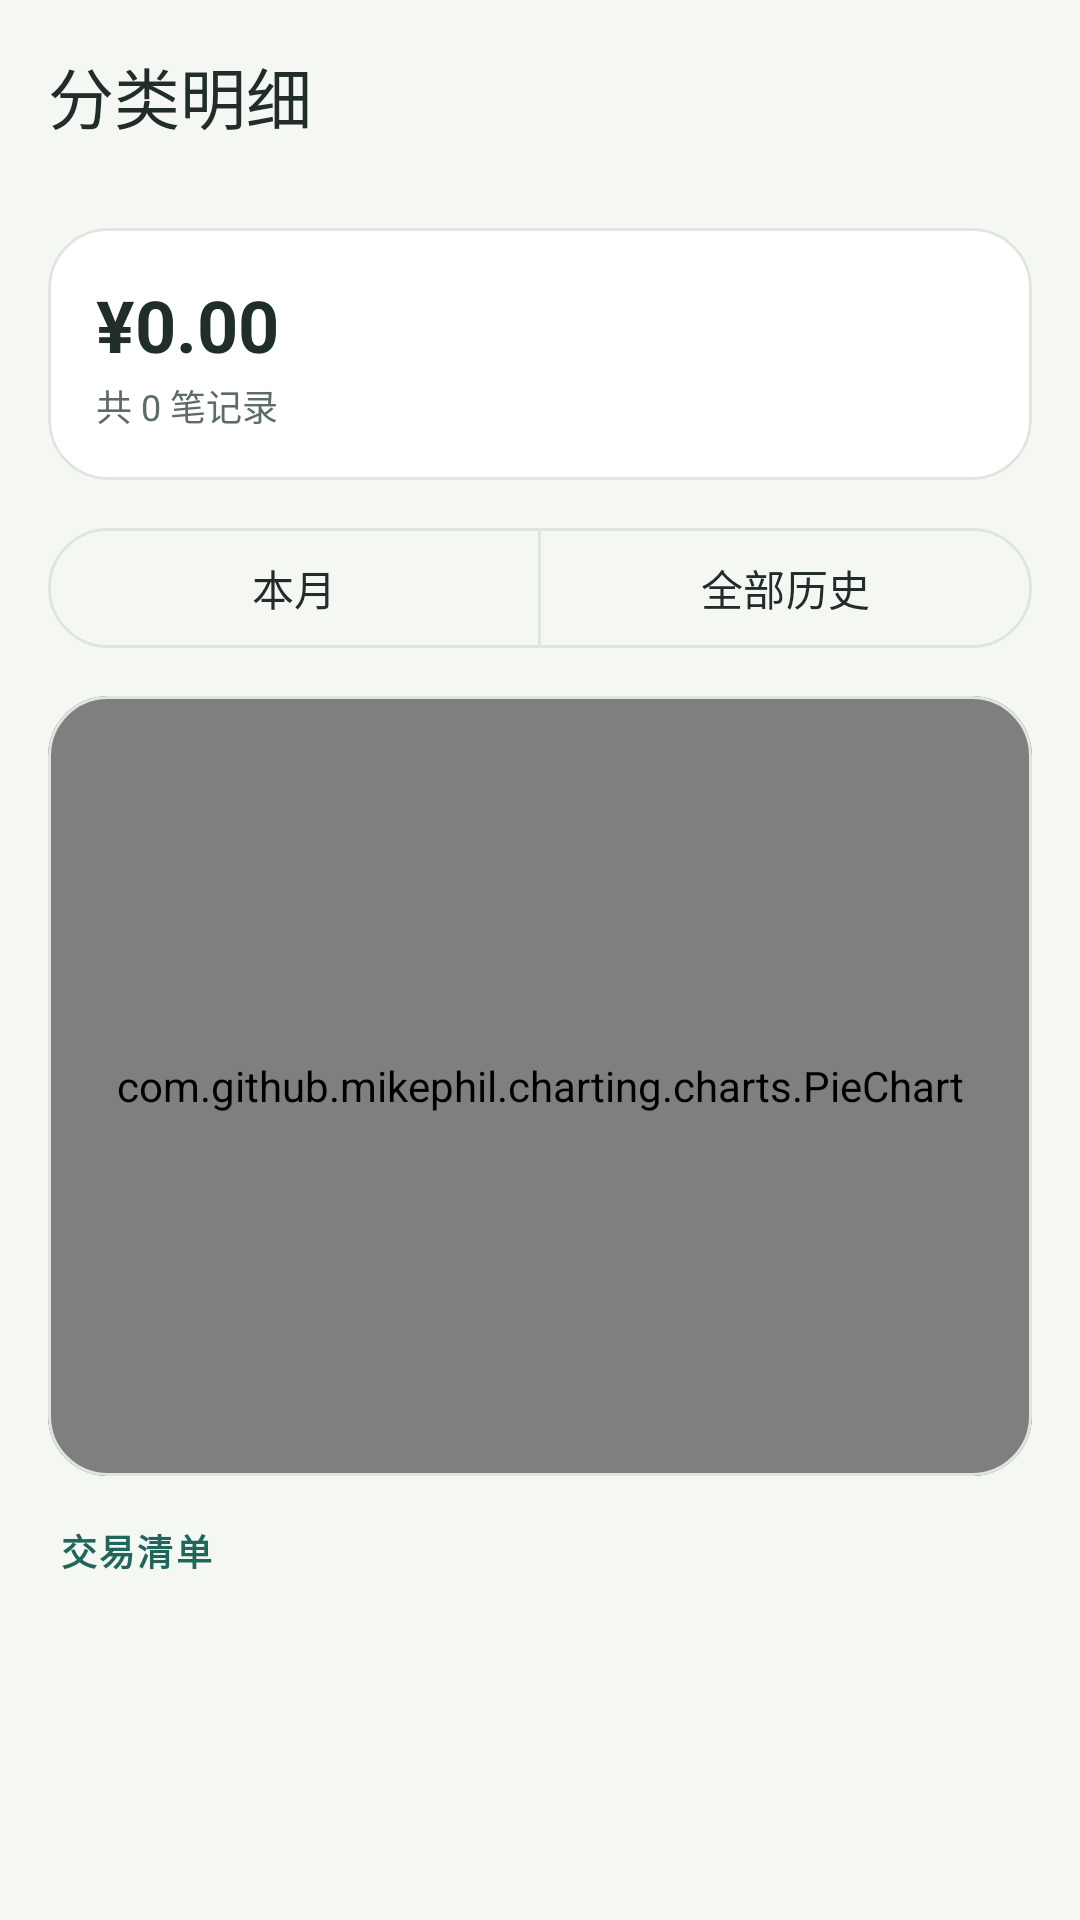

Write the Android layout XML for this screen, with the resource values it uses.
<!-- AndroidManifest.xml: application theme Theme.SmartLedger -->
<!-- res/layout/activity_category_detail.xml -->
<?xml version="1.0" encoding="utf-8"?>
<androidx.constraintlayout.widget.ConstraintLayout
    xmlns:android="http://schemas.android.com/apk/res/android"
    xmlns:app="http://schemas.android.com/apk/res-auto"
    android:layout_width="match_parent"
    android:layout_height="match_parent"
    android:background="@color/surface_dim">

    <com.google.android.material.appbar.AppBarLayout
        android:id="@+id/appBar"
        android:layout_width="match_parent"
        android:layout_height="wrap_content"
        app:layout_constraintTop_toTopOf="parent">

        <com.google.android.material.appbar.MaterialToolbar
            android:id="@+id/topAppBar"
            android:layout_width="match_parent"
            android:layout_height="wrap_content"
            android:minHeight="?attr/actionBarSize"
            android:background="@color/surface_dim"
            app:title="分类明细"
            app:titleTextColor="@color/text_primary"
            app:navigationIcon="@drawable/ic_arrow_back"
            app:navigationIconTint="@color/text_primary" />
    </com.google.android.material.appbar.AppBarLayout>

    <androidx.core.widget.NestedScrollView
        android:layout_width="match_parent"
        android:layout_height="0dp"
        android:fillViewport="true"
        app:layout_constraintTop_toBottomOf="@id/appBar"
        app:layout_constraintBottom_toBottomOf="parent">

        <LinearLayout
            android:layout_width="match_parent"
            android:layout_height="wrap_content"
            android:orientation="vertical"
            android:paddingBottom="24dp">

            
            <com.google.android.material.card.MaterialCardView
                android:layout_width="match_parent"
                android:layout_height="wrap_content"
                android:layout_marginHorizontal="16dp"
                android:layout_marginTop="12dp"
                app:cardCornerRadius="20dp"
                app:cardBackgroundColor="@color/surface_card"
                app:cardElevation="0dp"
                app:strokeWidth="1dp"
                app:strokeColor="@color/divider">

                <LinearLayout
                    android:layout_width="match_parent"
                    android:layout_height="wrap_content"
                    android:orientation="vertical"
                    android:padding="16dp">

                    <TextView
                        android:id="@+id/tvTotal"
                        android:layout_width="wrap_content"
                        android:layout_height="wrap_content"
                        android:text="¥0.00"
                        android:textColor="@color/text_primary"
                        android:textSize="24sp"
                        android:textStyle="bold" />

                    <TextView
                        android:id="@+id/tvCount"
                        android:layout_width="wrap_content"
                        android:layout_height="wrap_content"
                        android:layout_marginTop="2dp"
                        android:text="共 0 笔记录"
                        android:textColor="@color/text_secondary"
                        android:textSize="12sp" />
                </LinearLayout>
            </com.google.android.material.card.MaterialCardView>

            
            <com.google.android.material.button.MaterialButtonToggleGroup
                android:id="@+id/toggleScope"
                android:layout_width="match_parent"
                android:layout_height="wrap_content"
                android:layout_marginHorizontal="16dp"
                android:layout_marginTop="12dp"
                app:singleSelection="true"
                app:selectionRequired="true">

                <com.google.android.material.button.MaterialButton
                    android:id="@+id/btnThisMonth"
                    style="@style/Widget.Material3.Button.OutlinedButton"
                    android:layout_width="0dp"
                    android:layout_weight="1"
                    android:layout_height="wrap_content"
                    android:checked="true"
                    android:text="本月" />

                <com.google.android.material.button.MaterialButton
                    android:id="@+id/btnAllHistory"
                    style="@style/Widget.Material3.Button.OutlinedButton"
                    android:layout_width="0dp"
                    android:layout_weight="1"
                    android:layout_height="wrap_content"
                    android:text="全部历史" />
            </com.google.android.material.button.MaterialButtonToggleGroup>

            
            <com.google.android.material.card.MaterialCardView
                android:id="@+id/pieCard"
                android:layout_width="match_parent"
                android:layout_height="wrap_content"
                android:layout_marginHorizontal="16dp"
                android:layout_marginTop="12dp"
                app:cardCornerRadius="20dp"
                app:cardBackgroundColor="@color/surface_card"
                app:cardElevation="0dp"
                app:strokeWidth="1dp"
                app:strokeColor="@color/divider">

                <com.github.mikephil.charting.charts.PieChart
                    android:id="@+id/pieChart"
                    android:layout_width="match_parent"
                    android:layout_height="260dp"
                    android:padding="8dp" />
            </com.google.android.material.card.MaterialCardView>

            
            <TextView
                android:layout_width="wrap_content"
                android:layout_height="wrap_content"
                android:layout_marginStart="20dp"
                android:layout_marginTop="16dp"
                android:text="交易清单"
                android:textColor="@color/accent_text"
                android:textSize="12sp"
                android:textStyle="bold"
                android:letterSpacing="0.06" />

            <androidx.recyclerview.widget.RecyclerView
                android:id="@+id/rvList"
                android:layout_width="match_parent"
                android:layout_height="wrap_content"
                android:layout_marginTop="4dp"
                android:nestedScrollingEnabled="false"
                android:clipToPadding="false" />

            <TextView
                android:id="@+id/tvEmpty"
                android:layout_width="match_parent"
                android:layout_height="wrap_content"
                android:layout_marginTop="48dp"
                android:gravity="center"
                android:text="该期间没有此分类的交易"
                android:textColor="@color/text_secondary"
                android:textSize="13sp"
                android:visibility="gone" />
        </LinearLayout>
    </androidx.core.widget.NestedScrollView>
</androidx.constraintlayout.widget.ConstraintLayout>
<!-- resources referenced by this layout -->
<resources>
  <color name="accent_text">#21665B</color>
  <color name="divider">#DFE6DF</color>
  <color name="surface_card">#FFFFFF</color>
  <color name="surface_dim">#F5F7F3</color>
  <color name="text_primary">#202D2A</color>
  <color name="text_secondary">#5D6C65</color>
  <style name="Theme.SmartLedger" parent="Base.Theme.SmartLedger" />
  <style name="Widget.App.Button" parent="Widget.Material3.Button">
          <item name="shapeAppearance">@style/ShapeAppearance.App.Control</item>
          <item name="android:minHeight">56dp</item>
          <item name="android:textAllCaps">false</item>
      </style>
  <style name="Widget.App.TextInputLayout" parent="Widget.Material3.TextInputLayout.OutlinedBox">
          <item name="boxStrokeColor">@color/selector_text_input_stroke</item>
          <item name="boxStrokeWidth">1dp</item>
          <item name="boxStrokeWidthFocused">1.5dp</item>
          <item name="shapeAppearance">@style/ShapeAppearance.App.Control</item>
          <item name="hintTextColor">@color/accent_text</item>
      </style>
  <style name="ShapeAppearance.App.Control" parent="ShapeAppearance.Material3.Corner.Medium">
          <item name="cornerFamily">rounded</item>
          <item name="cornerSize">16dp</item>
      </style>
  <color name="teal_main">#21665B</color>
  <color name="white">#FFFFFFFF</color>
  <color name="selected_item_bg">#E3EEE8</color>
  <style name="CustomActionMode" parent="Widget.AppCompat.ActionMode">
          <item name="background">@color/teal_dark</item>
          <item name="actionModeCloseDrawable">@drawable/ic_close</item>
          <item name="android:actionModeCloseDrawable">@drawable/ic_close</item>
          <item name="closeIcon">@drawable/ic_close</item>
          <item name="titleTextStyle">@style/ActionModeTitle</item>
      </style>
  <style name="SmoothActivityAnimation" parent="@android:style/Animation.Activity">
          <item name="android:activityOpenEnterAnimation">@anim/slide_in_right</item>
          <item name="android:activityOpenExitAnimation">@anim/slide_out_left</item>
          <item name="android:activityCloseEnterAnimation">@anim/slide_in_left</item>
          <item name="android:activityCloseExitAnimation">@anim/slide_out_right</item>
      </style>
  <color name="teal_dark">#174B43</color>
  <style name="ActionModeTitle" parent="TextAppearance.AppCompat.Widget.ActionMode.Title">
          <item name="android:textColor">@color/white</item>
          <item name="android:textSize">18sp</item>
      </style>
</resources>
